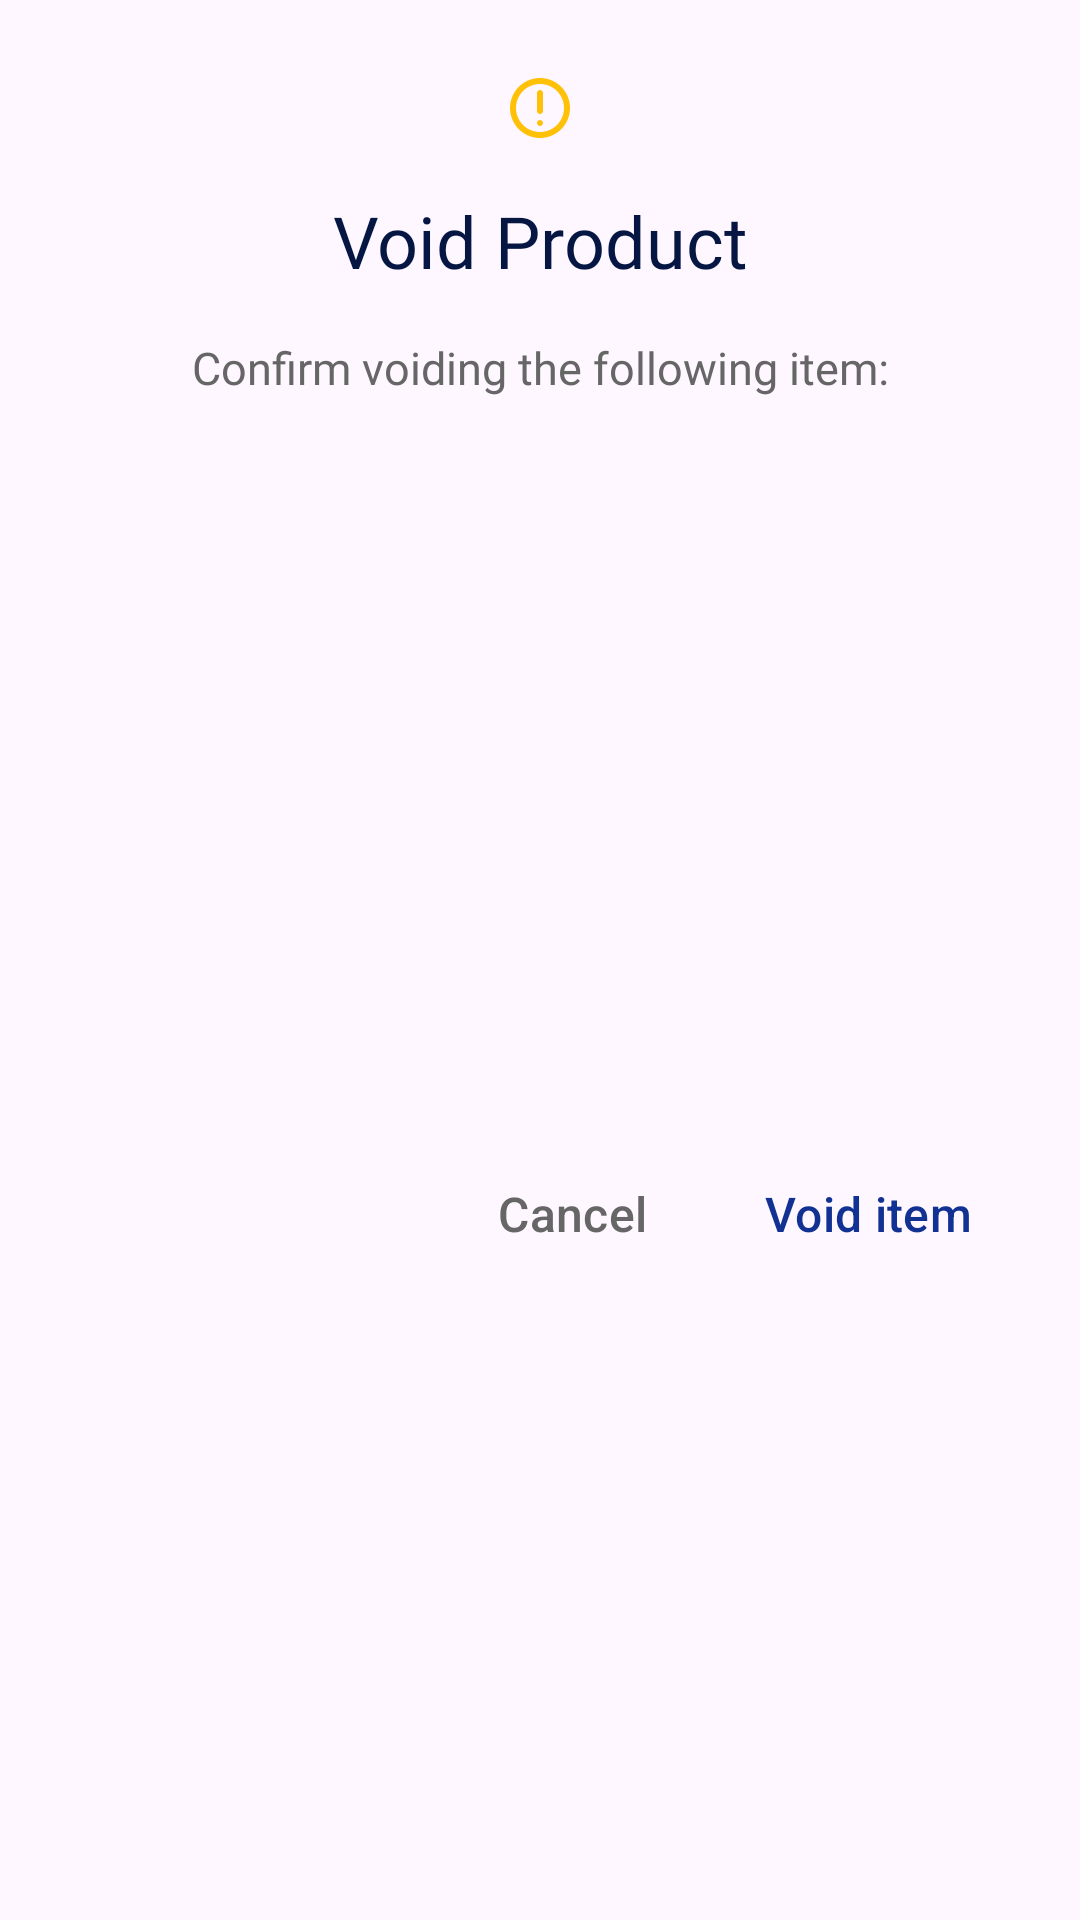

Reconstruct the res/layout file that produces this screen, plus the resources it refers to.
<!-- AndroidManifest.xml: application theme Theme.MetalacScannerApp -->
<!-- res/layout/dialog_void.xml -->
<?xml version="1.0" encoding="utf-8"?>
<androidx.constraintlayout.widget.ConstraintLayout xmlns:android="http://schemas.android.com/apk/res/android"
    xmlns:app="http://schemas.android.com/apk/res-auto"
    style="@style/DialogContainerStyle">

    <ImageView
        android:id="@+id/ivIcon"
        android:layout_width="@dimen/dp_24"
        android:layout_height="@dimen/dp_24"
        android:src="@drawable/ic_attention"
        android:visibility="visible"
        app:layout_constraintEnd_toEndOf="parent"
        app:layout_constraintStart_toStartOf="parent"
        app:layout_constraintTop_toTopOf="parent" />

    <TextView
        android:id="@+id/tvTitle"
        android:layout_width="match_parent"
        android:layout_height="wrap_content"
        android:layout_marginTop="@dimen/margin_normal"
        android:fontFamily="@font/work_sans_bold"
        android:text="@string/void_item_dialog_title"
        android:textAlignment="center"
        android:textColor="@color/dark_blue"
        android:textSize="@dimen/dialog_title_text_size"
        app:layout_constraintEnd_toEndOf="parent"
        app:layout_constraintStart_toStartOf="parent"
        app:layout_constraintTop_toBottomOf="@id/ivIcon" />

    <TextView
        android:id="@+id/tvSubtitle"
        android:layout_width="match_parent"
        android:layout_height="wrap_content"
        android:layout_marginTop="@dimen/margin_normal"
        android:fontFamily="@font/work_sans_regular"
        android:text="@string/void_item_dialog_subtitle"
        android:textAlignment="center"
        android:textColor="@color/dark_gray_text"
        android:textSize="@dimen/dialog_subtitle_text_size"
        android:visibility="visible"
        app:layout_constraintEnd_toEndOf="parent"
        app:layout_constraintStart_toStartOf="parent"
        app:layout_constraintTop_toBottomOf="@id/tvTitle" />

    <TextView
        android:id="@+id/tvItemData"
        android:layout_width="match_parent"
        android:layout_height="wrap_content"
        android:layout_marginTop="@dimen/margin_normal"
        android:fontFamily="@font/work_sans_regular"
        android:textAlignment="viewStart"
        android:textColor="@color/dark_gray_text"
        android:textSize="@dimen/dialog_subtitle_text_size"
        android:visibility="visible"
        app:layout_constraintEnd_toEndOf="parent"
        app:layout_constraintStart_toStartOf="parent"
        app:layout_constraintTop_toBottomOf="@id/tvSubtitle" />

    <LinearLayout
        android:id="@+id/llBtContainer"
        android:layout_width="wrap_content"
        android:layout_height="56dp"
        android:layout_marginTop="@dimen/margin_medium"
        android:orientation="horizontal"
        app:layout_constraintBottom_toBottomOf="parent"
        app:layout_constraintEnd_toEndOf="parent"
        app:layout_constraintTop_toBottomOf="@id/tvItemData">

        <TextView
            android:id="@+id/tvNegative"
            style="@style/NegativeButtonStyle"
            android:layout_width="wrap_content"
            android:layout_height="match_parent"
            android:background="@android:color/transparent"
            android:ellipsize="end"
            android:maxLines="2"
            android:text="@string/cancel"
            android:textAllCaps="false"
            android:textSize="@dimen/text_size_normal" />

        <TextView
            android:id="@+id/tvPositive"
            style="@style/PositiveButtonStyle"
            android:layout_width="wrap_content"
            android:layout_height="match_parent"
            android:layout_marginStart="@dimen/margin_small"
            android:background="@android:color/transparent"
            android:ellipsize="end"
            android:maxLines="2"
            android:text="@string/void_item"
            android:textAllCaps="false"
            android:textSize="@dimen/text_size_normal" />
    </LinearLayout>

</androidx.constraintlayout.widget.ConstraintLayout>
<!-- resources referenced by this layout -->
<resources>
  <color name="dark_blue">#051643</color>
  <color name="dark_gray_text">#666666</color>
  <dimen name="dialog_subtitle_text_size">15sp</dimen>
  <dimen name="dialog_title_text_size">24sp</dimen>
  <dimen name="dp_24">24dp</dimen>
  <dimen name="margin_medium">@dimen/dp_24</dimen>
  <dimen name="margin_normal">@dimen/dp_16</dimen>
  <dimen name="margin_small">@dimen/dp_8</dimen>
  <dimen name="text_size_normal">16sp</dimen>
  <!-- drawable ic_attention (drawable) -->
  <vector xmlns:android="http://schemas.android.com/apk/res/android"
      android:width="24dp"
      android:height="24dp"
      android:viewportWidth="24"
      android:viewportHeight="24">
      <path
          android:fillColor="@color/attention_icon_color"
          android:pathData="M13,17C13,17.552 12.552,18 12,18C11.448,18 11,17.552 11,17C11,16.448 11.448,16 12,16C12.552,16 13,16.448 13,17Z" />
      <path
          android:fillColor="@color/attention_icon_color"
          android:fillType="evenOdd"
          android:pathData="M12,6C12.552,6 13,6.448 13,7V13C13,13.552 12.552,14 12,14C11.448,14 11,13.552 11,13V7C11,6.448 11.448,6 12,6Z" />
      <path
          android:fillColor="@color/attention_icon_color"
          android:fillType="evenOdd"
          android:pathData="M12,4C7.582,4 4,7.582 4,12C4,16.418 7.582,20 12,20C16.418,20 20,16.418 20,12C20,7.582 16.418,4 12,4ZM2,12C2,6.477 6.477,2 12,2C17.523,2 22,6.477 22,12C22,17.523 17.523,22 12,22C6.477,22 2,17.523 2,12Z" />
  </vector>
  <string name="cancel">Cancel</string>
  <string name="void_item">Void item</string>
  <string name="void_item_dialog_subtitle">Confirm voiding the following item:</string>
  <string name="void_item_dialog_title">Void Product</string>
  <style name="DialogContainerStyle">
          <item name="android:layout_width">wrap_content</item>
          <item name="android:layout_height">wrap_content</item>
          <item name="android:layout_gravity">center</item>
          <item name="android:maxWidth">@dimen/dialog_max_width</item>
          <item name="android:minWidth">@dimen/dialog_min_width</item>
          <item name="android:padding">@dimen/padding_extra_large</item>
      </style>
  <style name="NegativeButtonStyle" parent="Widget.Material3.Button.TextButton">
          <item name="android:textColor">@color/dark_gray_text</item>
      </style>
  <style name="PositiveButtonStyle" parent="Widget.Material3.Button.TextButton">
          <item name="android:textColor">@color/main_color</item>
      </style>
  <style name="Theme.MetalacScannerApp" parent="Base.Theme.MetalacScannerApp" />
  <dimen name="dp_16">16dp</dimen>
  <dimen name="dp_8">8dp</dimen>
  <color name="attention_icon_color">#FFC107</color>
  <dimen name="dialog_max_width">560dp</dimen>
  <dimen name="dialog_min_width">280dp</dimen>
  <dimen name="padding_extra_large">@dimen/dp_24</dimen>
  <color name="main_color">#123293</color>
  <style name="Base.Theme.MetalacScannerApp" parent="Theme.Material3.Light.NoActionBar">
  
      </style>
</resources>
